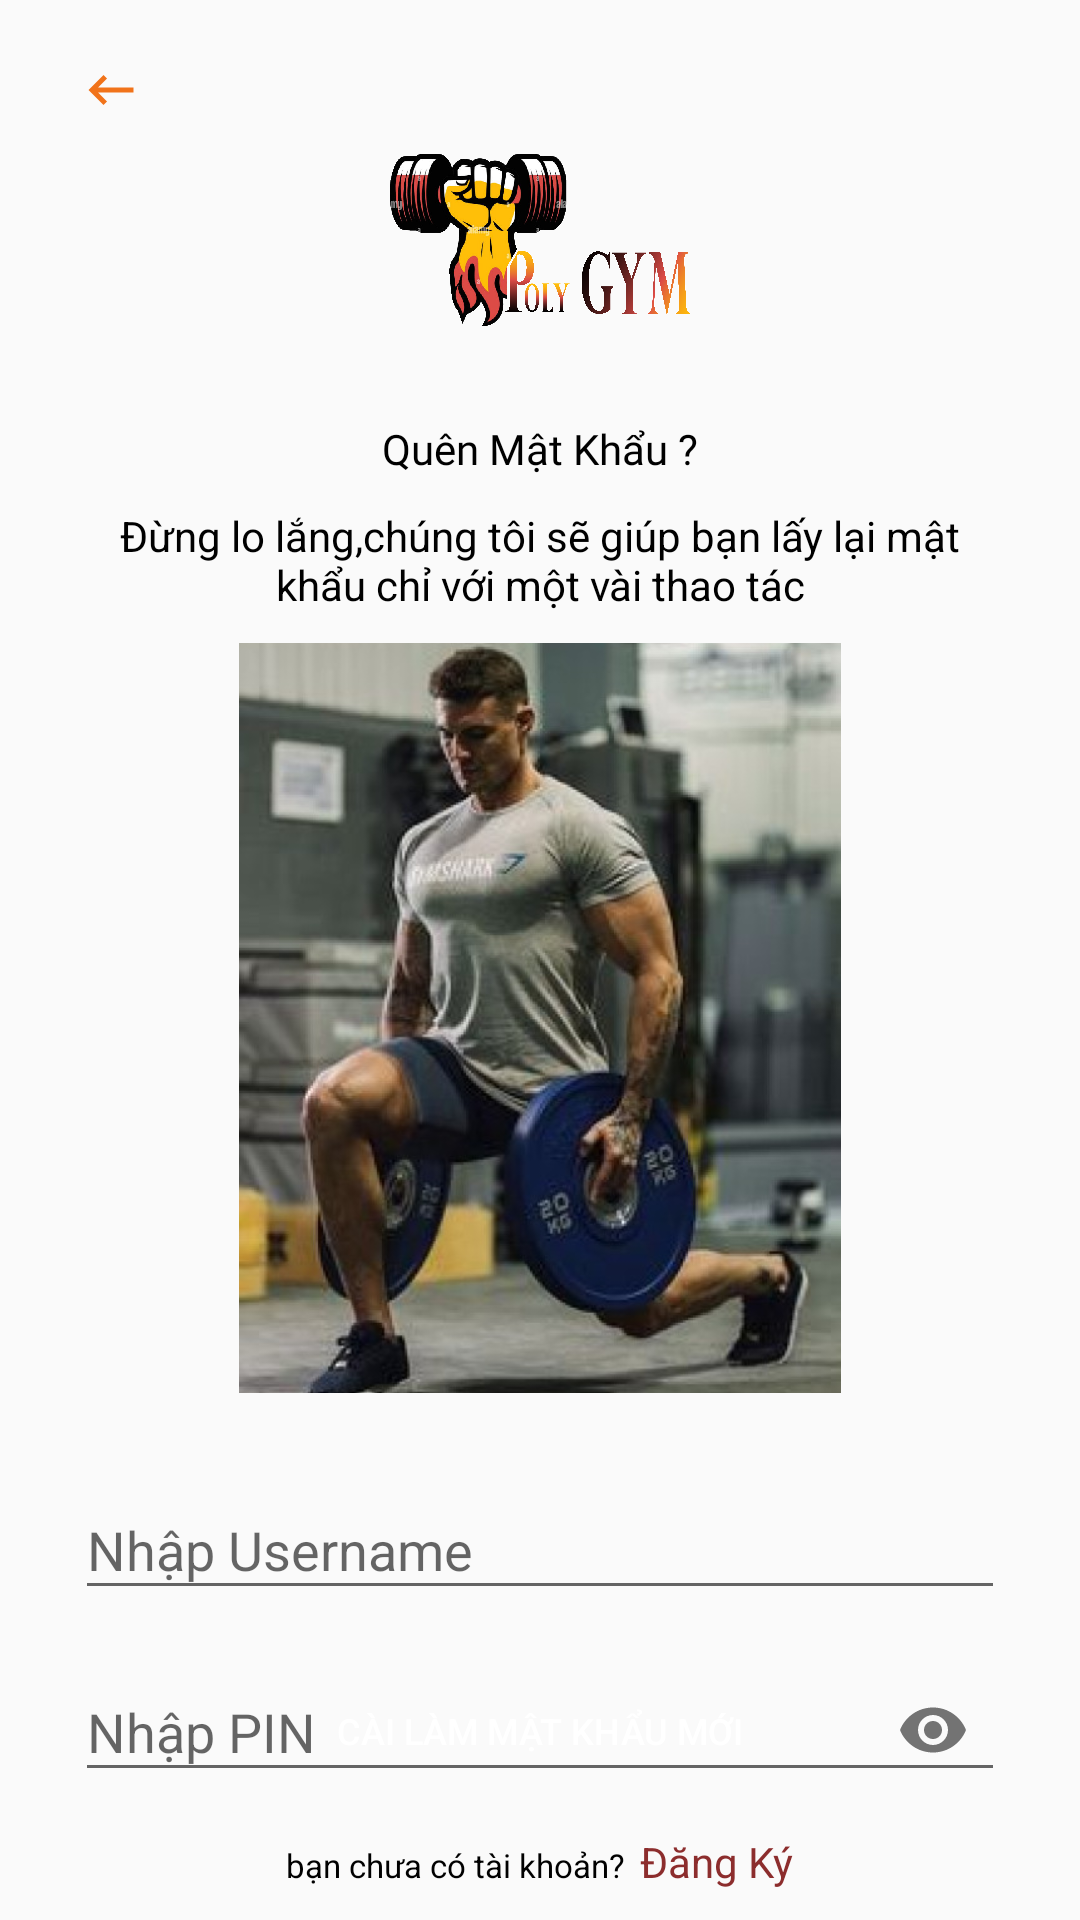

Layout XML and referenced resources for this Android screen:
<!-- AndroidManifest.xml: application theme Theme.DuAn1 -->
<!-- res/layout/activity_man_hinh_quen_mk.xml -->
<?xml version="1.0" encoding="utf-8"?>
<RelativeLayout xmlns:android="http://schemas.android.com/apk/res/android"
    xmlns:app="http://schemas.android.com/apk/res-auto"
    xmlns:tools="http://schemas.android.com/tools"
    android:layout_width="match_parent"
    android:layout_height="match_parent"
    android:paddingLeft="25dp"
    android:paddingRight="25dp"
    tools:context=".ManHinhQuenMk">

    <ImageView
        android:id="@+id/img_mhQuenMk_back"
        android:layout_width="wrap_content"
        android:layout_height="20dp"
        android:layout_alignParentTop="true"
        android:layout_alignParentLeft="true"
        android:src="@drawable/ic_baseline_keyboard_backspace_24"
        android:layout_marginTop="20dp"/>


    <LinearLayout
        android:layout_width="match_parent"
        android:layout_height="match_parent"
        android:orientation="vertical">

        <ImageView
            android:layout_width="100dp"
            android:layout_height="80dp"
            android:layout_gravity="center_horizontal"
            android:layout_marginTop="40dp"
            android:layout_marginBottom="20dp"
            android:src="@drawable/logo_1" />

        <TextView
            android:layout_width="match_parent"
            android:layout_height="wrap_content"
            android:layout_marginBottom="10dp"
            android:fontFamily="@font/robito_indam"
            android:gravity="center"
            android:text="Quên Mật Khẩu ?"
            android:textColor="@color/black" />

        <TextView
            android:layout_width="match_parent"
            android:layout_height="wrap_content"
            android:layout_marginBottom="10dp"
            android:gravity="center"
            android:text="Đừng lo lắng,chúng tôi sẽ giúp bạn lấy lại mật khẩu chỉ với một vài thao tác"
            android:textColor="@color/black" />

        <ImageView
            android:layout_width="240dp"
            android:layout_height="250dp"
            android:layout_gravity="center_horizontal"
            android:layout_marginBottom="20dp"
            android:src="@drawable/img_banner2" />

        <com.google.android.material.textfield.TextInputLayout
            android:layout_width="match_parent"
            android:layout_height="wrap_content"
            android:layout_marginBottom="5dp">

            <com.google.android.material.textfield.TextInputEditText
                android:id="@+id/txt_edt_mhQuenMk_User"
                android:layout_width="match_parent"
                android:layout_height="wrap_content"
                android:hint="Nhập Username"
                />
        </com.google.android.material.textfield.TextInputLayout>

        <com.google.android.material.textfield.TextInputLayout
            android:layout_width="match_parent"
            android:layout_height="wrap_content"
            android:layout_marginBottom="5dp"
            app:passwordToggleEnabled="true">

            <com.google.android.material.textfield.TextInputEditText
                android:id="@+id/txt_edt_mhQuenMk_PIN"
                android:layout_width="match_parent"
                android:layout_height="wrap_content"
                android:hint="Nhập PIN"
                android:inputType="textPassword" />
        </com.google.android.material.textfield.TextInputLayout>


    </LinearLayout>

    <RelativeLayout
        android:id="@+id/re_mhlogin_nextto"
        android:layout_width="wrap_content"
        android:layout_height="wrap_content"
        android:layout_marginTop="60dp"
        android:layout_alignParentBottom="true">
        <Button
            android:id="@+id/btn_mhQuenMk_SetNewMk"
            android:layout_width="match_parent"
            android:layout_height="wrap_content"
            android:layout_marginRight="30dp"
            android:layout_marginLeft="30dp"
            android:text="Cài Làm Mật Khẩu Mới"
            android:textColor="@color/white"
            android:textSize="12dp"
            android:background="@drawable/shape_backgroud_btn_mhc"
            app:backgroundTint = "@null"
            android:layout_centerHorizontal="true"
            />
        <LinearLayout
            android:layout_width="match_parent"
            android:layout_height="wrap_content"
            android:layout_marginTop="10dp"
            android:layout_marginBottom="10dp"
            android:orientation="horizontal"
            android:layout_below="@+id/btn_mhQuenMk_SetNewMk"
            android:gravity="center_horizontal"
            android:layout_gravity="">
            <TextView
                android:layout_width="wrap_content"
                android:layout_height="wrap_content"
                android:text="bạn chưa có tài khoản?"
                android:textSize="11dp"
                android:textColor="@color/black"
                android:layout_marginRight="5dp"
                />
            <TextView
                android:id="@+id/tv_mhQuenMK_textDK"
                android:layout_width="wrap_content"
                android:layout_height="wrap_content"
                android:text="Đăng Ký"
                android:textSize="14dp"
                android:textColor="#8C2D2D"
                />
        </LinearLayout>
    </RelativeLayout>
</RelativeLayout>
<!-- resources referenced by this layout -->
<resources>
  <color name="black">#FF000000</color>
  <color name="white">#FFFFFFFF</color>
  <!-- drawable ic_baseline_keyboard_backspace_24 (drawable) -->
  <vector android:autoMirrored="true" android:height="24dp"
      android:tint="#F1731A" android:viewportHeight="24"
      android:viewportWidth="24" android:width="24dp" xmlns:android="http://schemas.android.com/apk/res/android">
      <path android:fillColor="@android:color/white" android:pathData="M21,11H6.83l3.58,-3.59L9,6l-6,6 6,6 1.41,-1.41L6.83,13H21z"/>
  </vector>
  <!-- drawable img_banner2: jpg bitmap (drawable, 65597 bytes) -->
  <!-- drawable logo_1: png bitmap (drawable, 766776 bytes) -->
  <style name="Theme.DuAn1" parent="Theme.MaterialComponents.DayNight.NoActionBar.Bridge">
          
          <item name="colorPrimary">@color/purple_500</item>
          <item name="colorPrimaryVariant">@color/purple_700</item>
          <item name="colorOnPrimary">@color/white</item>
          
          <item name="colorSecondary">@color/teal_200</item>
          <item name="colorSecondaryVariant">@color/teal_700</item>
          <item name="colorOnSecondary">@color/black</item>
          
          <item name="android:statusBarColor">?attr/colorPrimaryVariant</item>
          
      </style>
  <color name="purple_500">#FF6200EE</color>
  <color name="purple_700">#FF3700B3</color>
  <color name="teal_200">#FF03DAC5</color>
  <color name="teal_700">#FF018786</color>
</resources>
